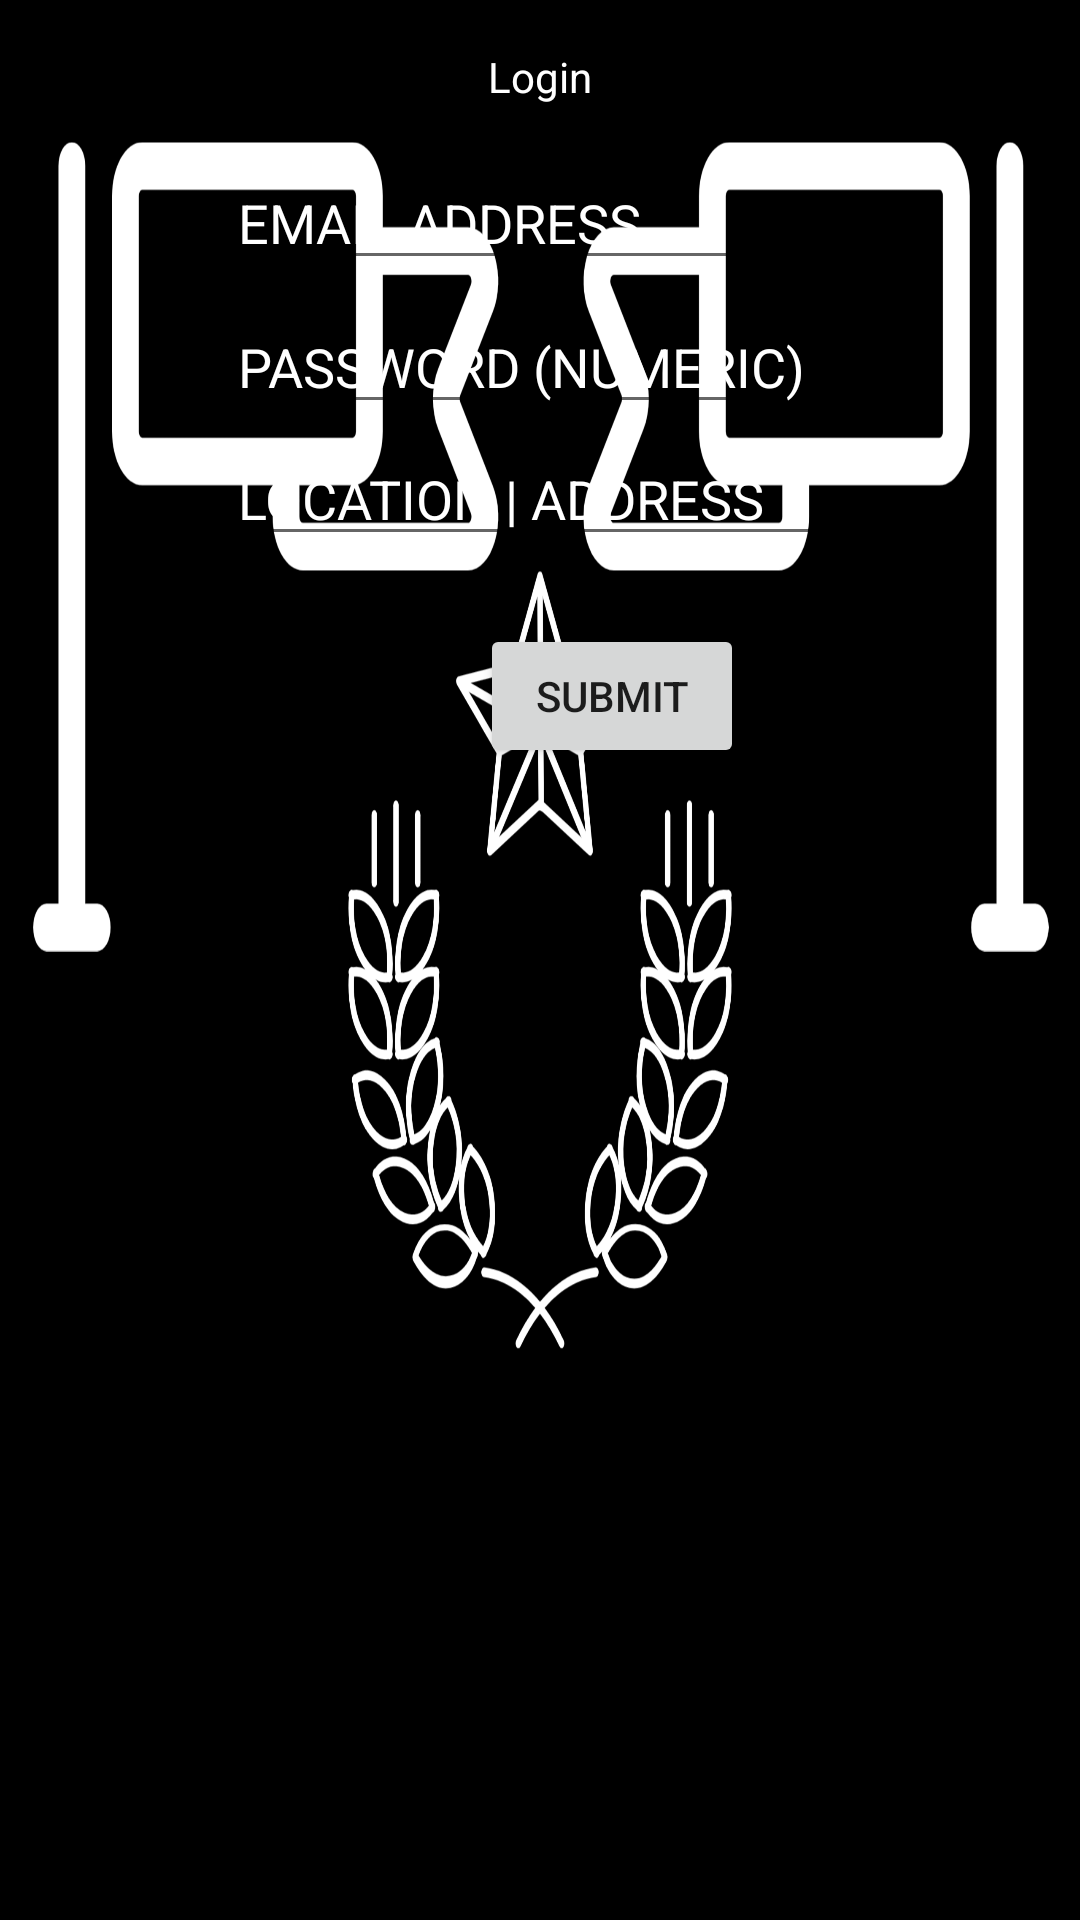

Here is an Android app screen rendered from its layout file. Give the layout XML and the strings, colors and styles it references.
<!-- AndroidManifest.xml: application theme Theme.Summer2022Project -->
<!-- res/layout/welcome_login_activity.xml -->
<?xml version="1.0" encoding="utf-8"?>
<androidx.constraintlayout.widget.ConstraintLayout xmlns:android="http://schemas.android.com/apk/res/android"
    xmlns:app="http://schemas.android.com/apk/res-auto"
    xmlns:tools="http://schemas.android.com/tools"
    android:layout_width="match_parent"
    android:layout_height="match_parent"
    android:background="@drawable/administration_bg">

    <TextView
        android:id="@+id/textView19"
        android:layout_width="wrap_content"
        android:layout_height="wrap_content"
        android:layout_marginTop="16dp"
        android:text="Login"
        android:textColor="@color/white"
        app:layout_constraintEnd_toEndOf="parent"
        app:layout_constraintStart_toStartOf="parent"
        app:layout_constraintTop_toTopOf="parent" />

    <EditText
        android:id="@+id/editTextTextEmailAddress2"
        android:layout_width="wrap_content"
        android:layout_height="wrap_content"
        android:layout_marginTop="52dp"
        android:ems="10"
        android:hint="EMAIL ADDRESS"
        android:inputType="textEmailAddress"
        android:textColor="@color/white"
        android:textColorHint="@color/white"
        app:layout_constraintEnd_toEndOf="parent"
        app:layout_constraintHorizontal_bias="0.502"
        app:layout_constraintStart_toStartOf="parent"
        app:layout_constraintTop_toTopOf="parent" />

    <EditText
        android:id="@+id/editTextNumberPassword2"
        android:layout_width="wrap_content"
        android:layout_height="wrap_content"
        android:layout_marginTop="100dp"
        android:ems="10"
        android:hint="PASSWORD (NUMERIC)"
        android:inputType="numberPassword"
        android:textColor="@color/white"
        android:textColorHint="@color/white"
        app:layout_constraintEnd_toEndOf="parent"
        app:layout_constraintHorizontal_bias="0.502"
        app:layout_constraintStart_toStartOf="parent"
        app:layout_constraintTop_toTopOf="parent" />

    <EditText
        android:id="@+id/editTextTextPostalAddress2"
        android:layout_width="wrap_content"
        android:layout_height="wrap_content"
        android:layout_marginTop="144dp"
        android:ems="10"
        android:hint="LOCATION | ADDRESS"
        android:inputType="textPostalAddress"
        android:textColor="@color/white"
        android:textColorHint="@color/white"
        app:layout_constraintEnd_toEndOf="parent"
        app:layout_constraintHorizontal_bias="0.502"
        app:layout_constraintStart_toStartOf="parent"
        app:layout_constraintTop_toTopOf="parent" />

    <Button
        android:id="@+id/button"
        android:layout_width="wrap_content"
        android:layout_height="wrap_content"
        android:layout_marginStart="160dp"
        android:layout_marginTop="208dp"
        android:text="SUBMIT"
        app:layout_constraintStart_toStartOf="parent"
        app:layout_constraintTop_toTopOf="parent" />
</androidx.constraintlayout.widget.ConstraintLayout>
<!-- resources referenced by this layout -->
<resources>
  <!-- drawable administration_bg: png bitmap (drawable, 369643 bytes) -->
  <style name="Theme.Summer2022Project" parent="Theme.MaterialComponents.DayNight.DarkActionBar">
          
          <item name="colorPrimary">@color/purple_500</item>
          <item name="colorPrimaryVariant">@color/purple_700</item>
          <item name="colorOnPrimary">@color/white</item>
          
          <item name="colorSecondary">@color/teal_200</item>
          <item name="colorSecondaryVariant">@color/teal_700</item>
          <item name="colorOnSecondary">@color/black</item>
          
          <item name="android:statusBarColor" tools:targetApi="l">?attr/colorPrimaryVariant</item>
          
      </style>
  <!-- not gathered from this repository: default colours our renderer supplied (Android Studio template values) -->
  <color name="purple_500">#FF6200EE</color>
  <color name="purple_700">#FF3700B3</color>
  <color name="teal_200">#FF03DAC5</color>
  <color name="teal_700">#FF018786</color>
  <color name="black">#FF000000</color>
  <color name="white">#FFFFFFFF</color>
</resources>
